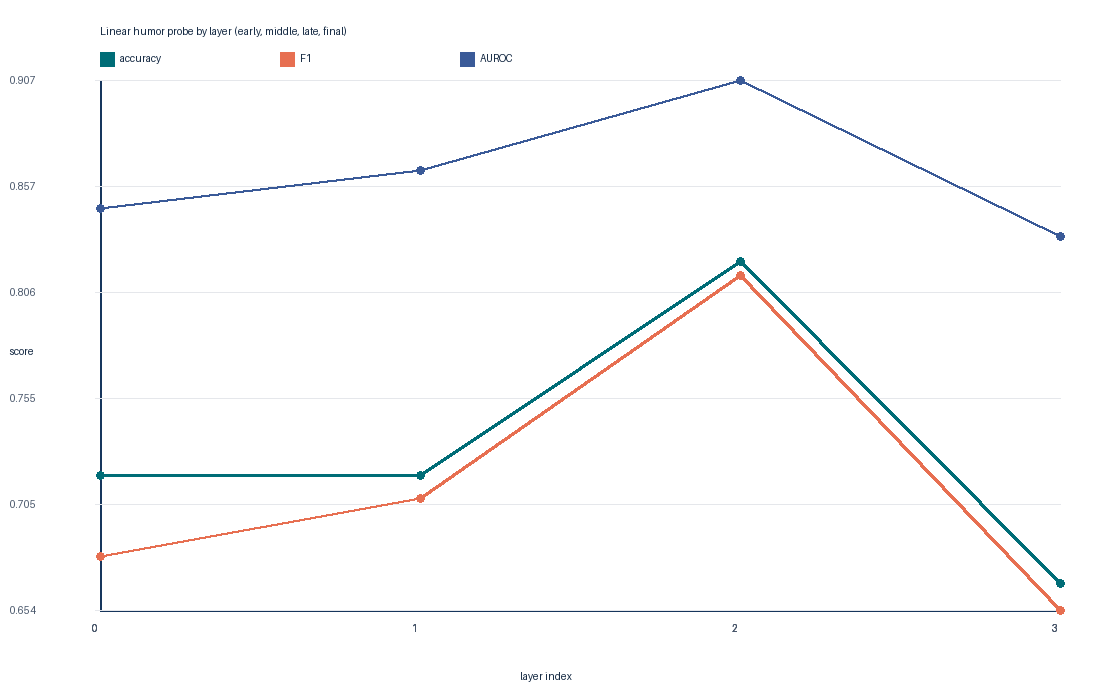

The table this chart was drawn from, first rows:
layer, accuracy, macro_f1, macro_auroc, funny_vs_weak_accuracy, funny_vs_weak_f1, funny_vs_weak_auroc, train_examples, test_examples
early, 0.7179, 0.6796, 0.8457, 0.6154, 0.5938, 0.5769, 120, 39
middle, 0.7179, 0.7071, 0.8639, 0.5385, 0.5273, 0.5355, 120, 39
late, 0.8205, 0.8136, 0.9073, 0.6154, 0.6061, 0.6583, 120, 39
final, 0.6667, 0.6539, 0.8323, 0.5, 0.4808, 0.4467, 120, 39
